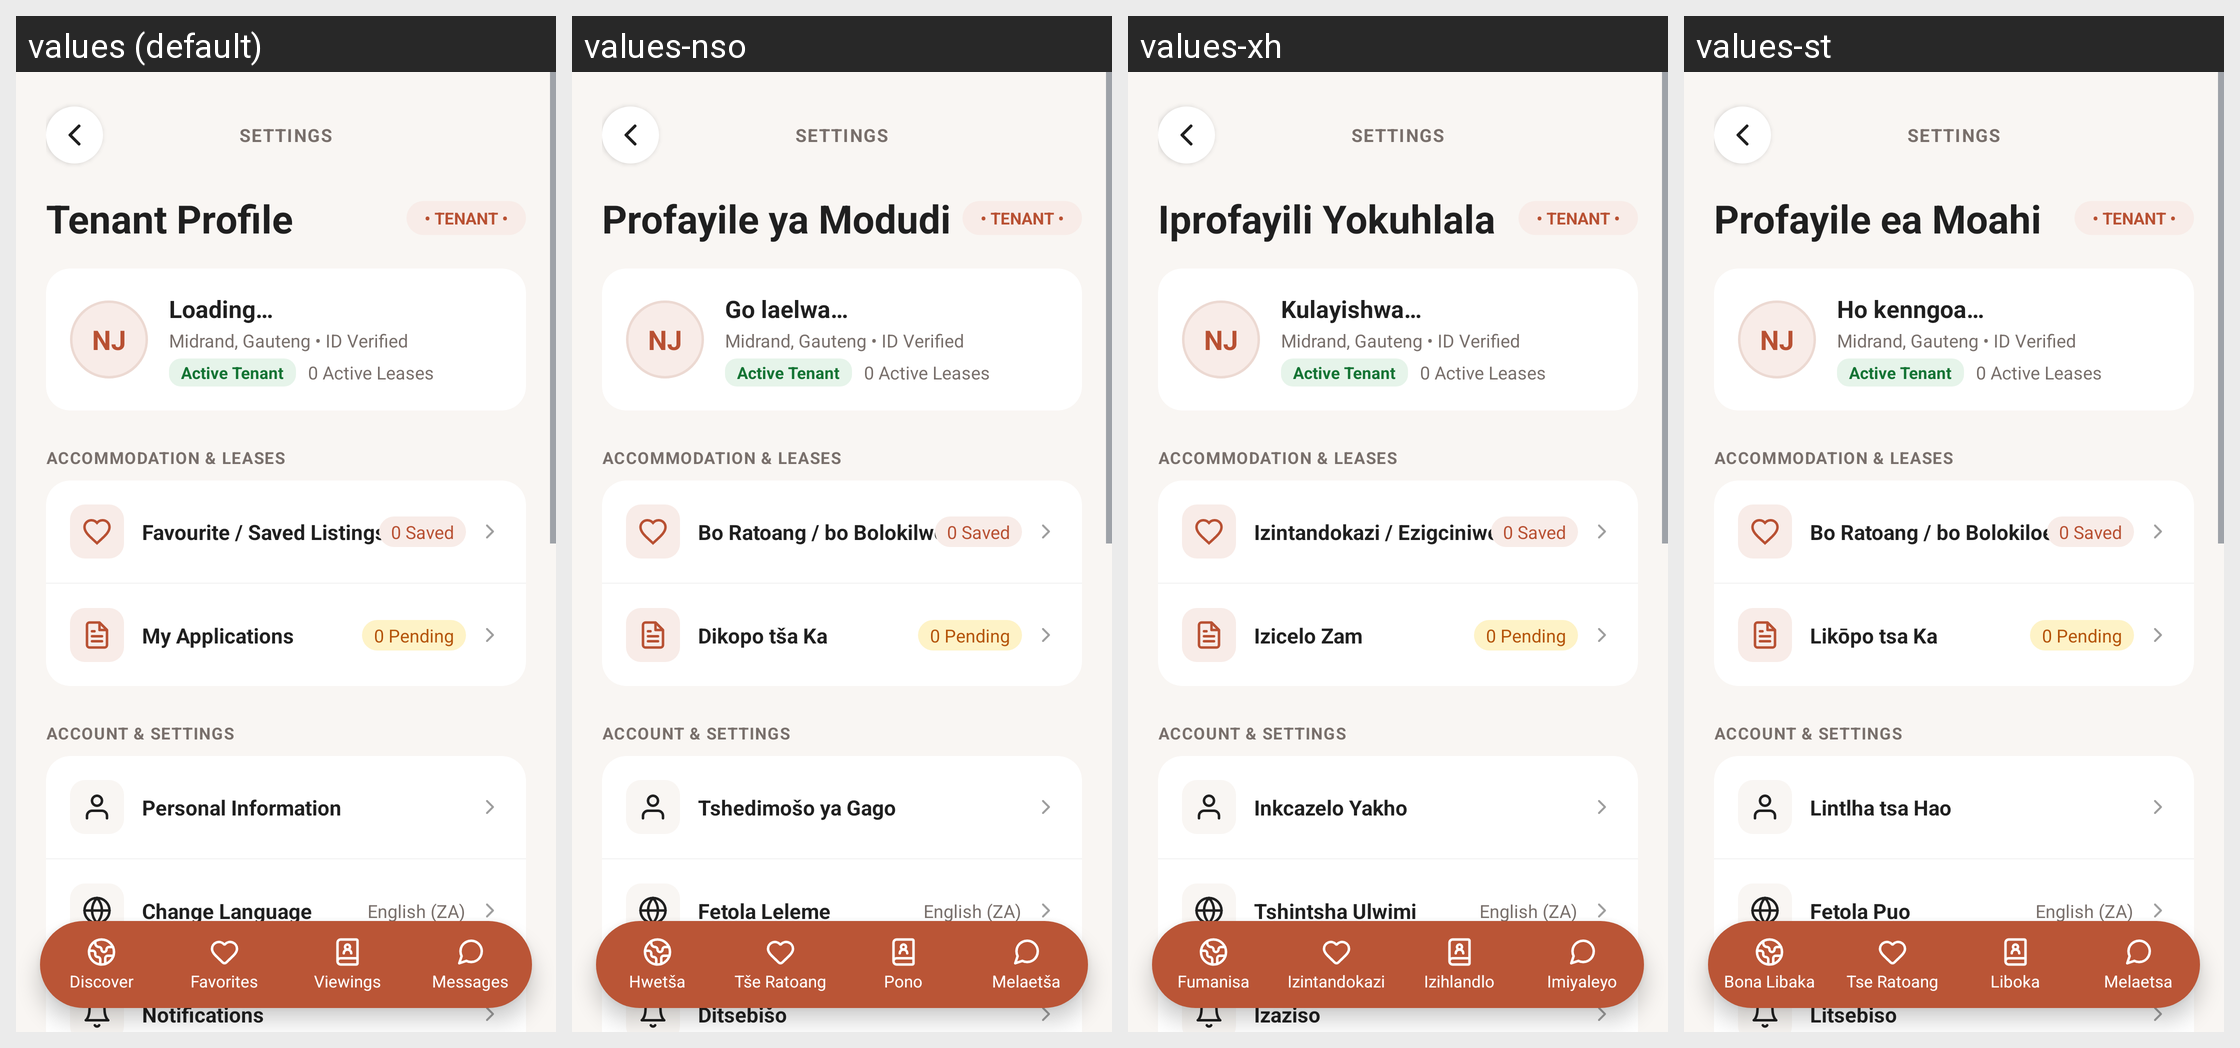

This grid shows one Android layout under several languages. Give, for every string resource on the screen, its name, the default text and each shown locale's text.
Android screen res/layout/activity_tenant_profile.xml rendered under 4 locales, left to right: values (default), values-nso, values-xh, values-st. Device: Nexus 5 (rendered at 1080×1920; each locale shown at half size, 540×960, under a caption strip naming it); theme Theme.IkhayaAccommodationSeekingApp.
Other locales in the repository, not shown: values-af, values-zu.
Strings drawn on this screen, with the default value and each locale's value (text and hints the layout hard-codes, and strings that could not be matched under every locale, appear in the picture but are not listed):

settings
  values: SETTINGS
  values-nso: SETTINGS  [not translated; the default value is used]
  values-xh: SETTINGS  [not translated; the default value is used]
  values-st: SETTINGS  [not translated; the default value is used]

tenant_profile
  values: Tenant Profile
  values-nso: Profayile ya Modudi
  values-xh: Iprofayili Yokuhlala
  values-st: Profayile ea Moahi

tenant_badge_pill
  values: • TENANT •
  values-nso: • TENANT •  [not translated; the default value is used]
  values-xh: • TENANT •  [not translated; the default value is used]
  values-st: • TENANT •  [not translated; the default value is used]

user_name_placeholder
  values: NJ
  values-nso: NJ  [not translated; the default value is used]
  values-xh: NJ  [not translated; the default value is used]
  values-st: NJ  [not translated; the default value is used]

status_loading
  values: Loading…
  values-nso: Go laelwa…
  values-xh: Kulayishwa…
  values-st: Ho kenngoa…

default_verified_location
  values: Midrand, Gauteng • ID Verified
  values-nso: Midrand, Gauteng • ID Verified  [not translated; the default value is used]
  values-xh: Midrand, Gauteng • ID Verified  [not translated; the default value is used]
  values-st: Midrand, Gauteng • ID Verified  [not translated; the default value is used]

active_tenant_badge
  values: Active Tenant
  values-nso: Active Tenant  [not translated; the default value is used]
  values-xh: Active Tenant  [not translated; the default value is used]
  values-st: Active Tenant  [not translated; the default value is used]

default_active_lease
  values: 0 Active Leases
  values-nso: 0 Active Leases  [not translated; the default value is used]
  values-xh: 0 Active Leases  [not translated; the default value is used]
  values-st: 0 Active Leases  [not translated; the default value is used]

accommodation_and_leases
  values: ACCOMMODATION & LEASES
  values-nso: ACCOMMODATION & LEASES  [not translated; the default value is used]
  values-xh: ACCOMMODATION & LEASES  [not translated; the default value is used]
  values-st: ACCOMMODATION & LEASES  [not translated; the default value is used]

favourite_saved_listings
  values: Favourite / Saved Listings
  values-nso: Bo Ratoang / bo Bolokilwego
  values-xh: Izintandokazi / Ezigciniweyo
  values-st: Bo Ratoang / bo Bolokiloeng

default_saved_count
  values: 0 Saved
  values-nso: 0 Saved  [not translated; the default value is used]
  values-xh: 0 Saved  [not translated; the default value is used]
  values-st: 0 Saved  [not translated; the default value is used]

my_applications
  values: My Applications
  values-nso: Dikopo tša Ka
  values-xh: Izicelo Zam
  values-st: Likōpo tsa Ka

default_pending_count
  values: 0 Pending
  values-nso: 0 Pending  [not translated; the default value is used]
  values-xh: 0 Pending  [not translated; the default value is used]
  values-st: 0 Pending  [not translated; the default value is used]

account_and_settings
  values: ACCOUNT & SETTINGS
  values-nso: ACCOUNT & SETTINGS  [not translated; the default value is used]
  values-xh: ACCOUNT & SETTINGS  [not translated; the default value is used]
  values-st: ACCOUNT & SETTINGS  [not translated; the default value is used]

personal_information
  values: Personal Information
  values-nso: Tshedimošo ya Gago
  values-xh: Inkcazelo Yakho
  values-st: Lintlha tsa Hao

change_language
  values: Change Language
  values-nso: Fetola Leleme
  values-xh: Tshintsha Ulwimi
  values-st: Fetola Puo

default_language_label
  values: English (ZA)
  values-nso: English (ZA)  [not translated; the default value is used]
  values-xh: English (ZA)  [not translated; the default value is used]
  values-st: English (ZA)  [not translated; the default value is used]

notifications
  values: Notifications
  values-nso: Ditsebišo
  values-xh: Izaziso
  values-st: Litsebiso

nav_discover
  values: Discover
  values-nso: Hwetša
  values-xh: Fumanisa
  values-st: Bona Libaka

nav_favorites
  values: Favorites
  values-nso: Tše Ratoang
  values-xh: Izintandokazi
  values-st: Tse Ratoang

nav_viewings
  values: Viewings
  values-nso: Pono
  values-xh: Izihlandlo
  values-st: Liboka

nav_messages
  values: Messages
  values-nso: Melaetša
  values-xh: Imiyaleyo
  values-st: Melaetsa
